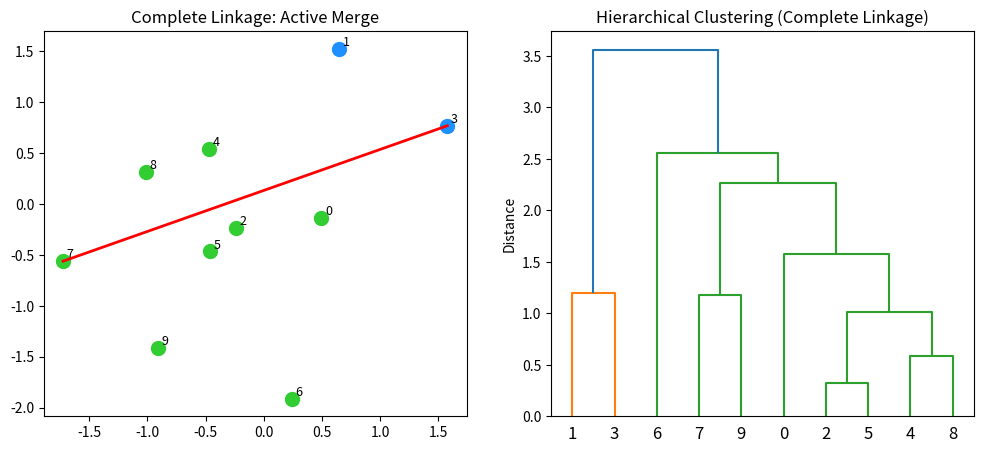

Here is the Python script that generated this plot: (Note: this script raises an exception after producing the figure.)
import numpy as np
import matplotlib.pyplot as plt
from matplotlib.animation import FuncAnimation
from scipy.cluster.hierarchy import linkage, dendrogram
from scipy.spatial.distance import pdist, squareform

# =========================================================
# PARAMETER INTERFACE
# =========================================================
LINKAGE_METHOD = "complete"   # "single" or "complete"
OUTPUT_FILE = f"{LINKAGE_METHOD}_linkage_demo.mp4"

# =========================================================
# 1. Generate data
# =========================================================
np.random.seed(42)
X = np.random.randn(10, 2)
n = len(X)

# =========================================================
# 2. Hierarchical clustering
# =========================================================
Z = linkage(X, method=LINKAGE_METHOD)
D = squareform(pdist(X))

# =========================================================
# 3. Figure
# =========================================================
fig = plt.figure(figsize=(12, 5))
ax_scatter = fig.add_subplot(121)
ax_dendro = fig.add_subplot(122)

# =========================================================
# 4. Scatter base
# =========================================================
ax_scatter.scatter(X[:, 0], X[:, 1], c="lightgray", s=60, zorder=1)

for i, p in enumerate(X):
    ax_scatter.text(p[0] + 0.03, p[1] + 0.03, str(i), fontsize=9)

ax_scatter.set_title(f"{LINKAGE_METHOD.capitalize()} Linkage: Active Merge")

# dynamic artists
line_artist, = ax_scatter.plot([], [], "r-", lw=2, zorder=3)
clusterA_artist = ax_scatter.scatter([], [], c="dodgerblue", s=100, zorder=2)
clusterB_artist = ax_scatter.scatter([], [], c="limegreen", s=100, zorder=2)

# =========================================================
# 5. Helper functions
# =========================================================
def get_clusters(step):
    clusters = {i: [i] for i in range(n)}
    for k in range(step):
        a, b = int(Z[k, 0]), int(Z[k, 1])
        new_id = n + k
        clusters[new_id] = clusters[a] + clusters[b]
        clusters.pop(a)
        clusters.pop(b)
    return clusters


def extreme_pair(c1, c2):
    """
    Return nearest or farthest pair depending on linkage
    """
    best_val = np.inf if LINKAGE_METHOD == "single" else -np.inf
    pair = (None, None)

    for i in c1:
        for j in c2:
            d = D[i, j]
            if (LINKAGE_METHOD == "single" and d < best_val) or \
               (LINKAGE_METHOD == "complete" and d > best_val):
                best_val = d
                pair = (i, j)

    return pair

# =========================================================
# 6. Animation
# =========================================================
def animate(step):
    # ---------- dendrogram ----------
    ax_dendro.clear()
    dendrogram(
        Z,
        labels=[str(i) for i in range(n)],
        color_threshold=Z[step, 2],
        ax=ax_dendro
    )
    ax_dendro.set_title(
        f"Hierarchical Clustering ({LINKAGE_METHOD.capitalize()} Linkage)"
    )
    ax_dendro.set_ylabel("Distance")

    # ---------- cluster reconstruction ----------
    clusters = get_clusters(step)
    a, b = int(Z[step, 0]), int(Z[step, 1])

    clusterA = clusters[a]
    clusterB = clusters[b]

    # ---------- highlight clusters ----------
    clusterA_artist.set_offsets(X[clusterA])
    clusterB_artist.set_offsets(X[clusterB])

    # ---------- connection line ----------
    i, j = extreme_pair(clusterA, clusterB)
    line_artist.set_data(
        [X[i, 0], X[j, 0]],
        [X[i, 1], X[j, 1]]
    )

    return line_artist, clusterA_artist, clusterB_artist

# =========================================================
# 7. Create animation
# =========================================================
ani = FuncAnimation(
    fig,
    animate,
    frames=len(Z),
    interval=1200,
    repeat=False
)

# =========================================================
# 8. Save MP4 (requires ffmpeg)
# =========================================================
ani.save(
    OUTPUT_FILE,
    writer="ffmpeg",
    fps=1
)

plt.tight_layout()
plt.show()
